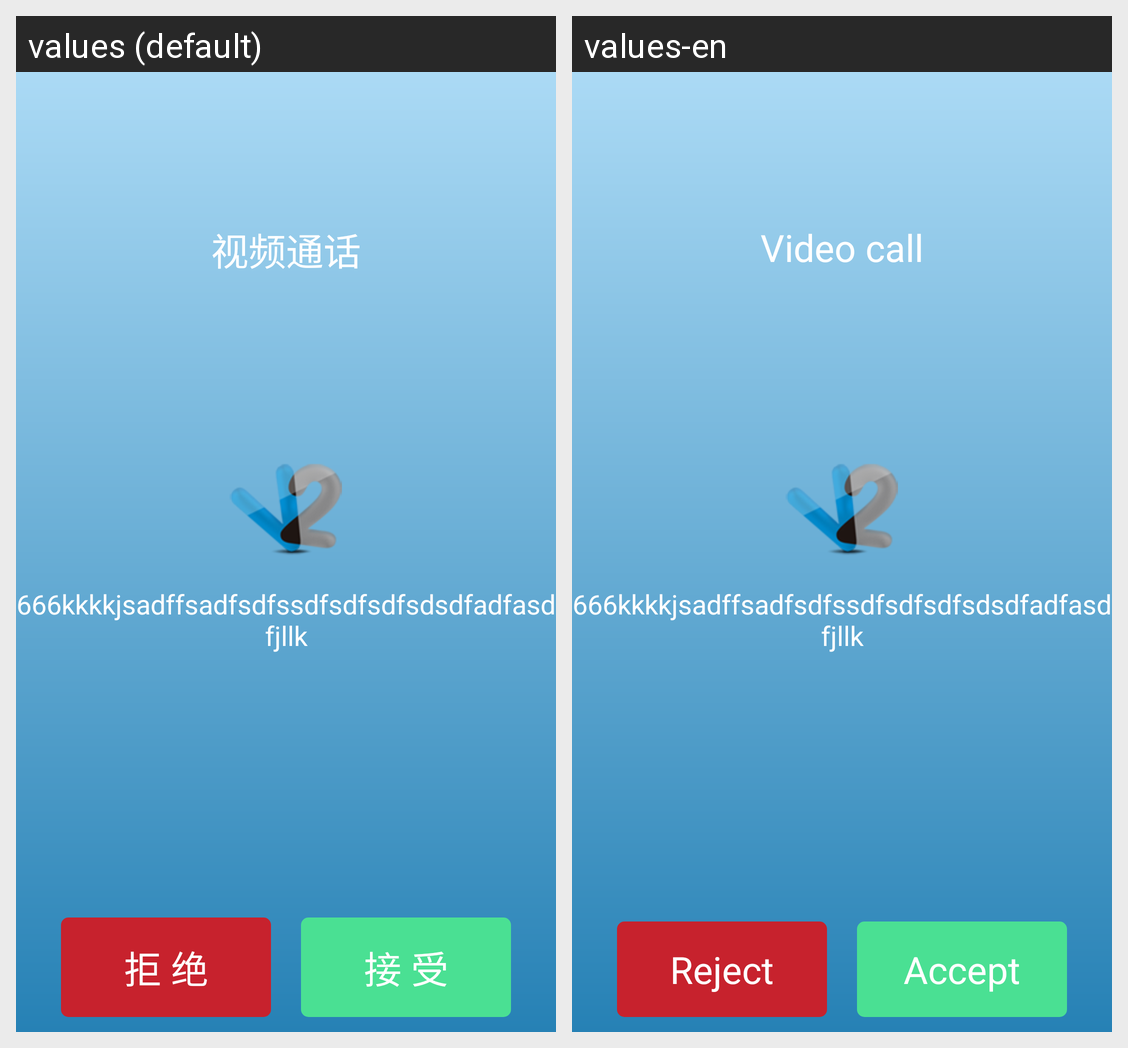

This grid shows one Android layout under two languages. Give, for every string resource on the screen, its name, the default text and each shown locale's text.
Android screen res/layout/fragment_conversation_incoming_video_call.xml rendered under 2 locales, left to right: values (default), values-en. Device: Nexus 5 (rendered at 1080×1920; each locale shown at half size, 540×960, under a caption strip naming it); theme AppTheme.
Strings drawn on this screen, with the default value and each locale's value (text and hints the layout hard-codes, and strings that could not be matched under every locale, appear in the picture but are not listed):

conversation_waiting_video_incoming
  values: 视频通话
  values-en: Video call

conversation_accept_text
  values: 接 受
  values-en: Accept
